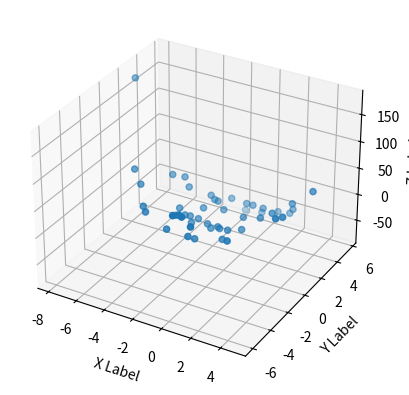
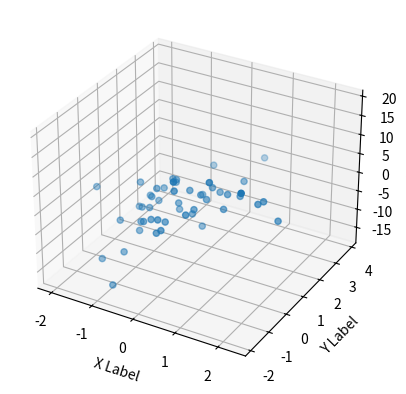
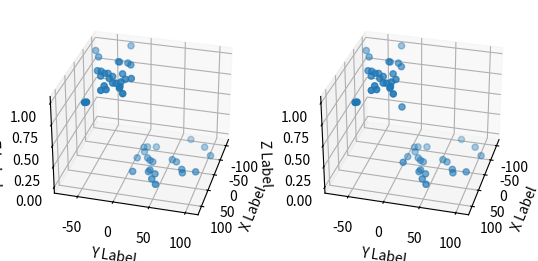

Python code for these plots, in order:
# %%
import matplotlib.pyplot as plt
import numpy as np
import pandas as pd
import scipy
import random as r
# [redacted]
# %%
np.random.seed(42)


def true_function_polynomial(x, y, p1, p2):
    return (3 * (x**p1)) - ((1 / 2) * y**p2) - 1


def d1_function_polynomial(x, y, p1, p2):
    dx = (p1) * 3 * x**(p1 - 1)
    dy = (p2) * (1 / 2) * y**(p2 - 1)

    return dx, dy


def opt_d1_function_polynomial(x, y, p1, p2):
    dx_opt = np.power(x, 1 / (p1 - 1)) - x
    dy_opt = np.power(y, 1 / (p2 - 1)) - y

    return dx_opt, dy_opt


def d2_function_polynomial(x, y, p1, p2):
    dxx = (p1) * (p1 - 1) * 3 * x**(p1 - 2)
    dxy = np.zeros_like(dxx)
    dyy = (p2) * (p2 - 1) * (1 / 2) * y**(p2 - 2)
    dyx = np.zeros_like(dyy)

    return np.array([[dxx, dxy], [dyx, dyy]])


def true_function_linear(x, p1=1):
    return (3 * (x**p1)) - 1


def true_function_sigmoid(x, y, w1, w2):
    return 1 / (1 + np.exp(-(w1 * x + w2 * y)))


def observed_data(d: int = 10, p1=2, p2=3):
    data = np.random.randn(d, 2) * 3
    x, y = data[:, 0], data[:, 1]
    variance = 2.5
    return x, y, true_function_polynomial(x, y, p1, p2) + np.random.randn(d) * variance


def observed_data_wobbly(d: int = 10):
    data = np.random.randn(d, 2) * 1
    x, y = data[:, 0], data[:, 1]
    variance = 2.5
    return x, y, ((np.sin(x) * 5) / np.exp(y)) + np.random.randn(d) * variance


def observed_data_linear(d: int = 10, p1=1):
    data = np.random.randn(d, 2) * 3
    x, y = data[:, 0], data[:, 1]
    return x, true_function_linear(x, p1) + np.random.randn(d)


def observed_data_binary(d: int = 10, w1=2, w2=2, std=3, with_err=False):
    data = np.random.normal(0, std, size=(d, 2))
    # print(data)
    x, y = data[:, 0], data[:, 1]
    z = true_function_sigmoid(x, y, w1, w2)
    # z_is_1 = true_function_sigmoid(x, y, w1, w2)
    # z_is_0 = 1 - true_function_sigmoid(x, y, w1, w2)
    # variance = np.random.uniform(shape=(n, 1))
    if with_err:
        err = np.random.randn(d) * 0.25
        z = z + err
    # print(z.shape)
    # print(err.shape)
    return x, y, z > 0.5


# %%
fig = plt.figure()
ax = fig.add_subplot(projection='3d')

n = 50

# For each set of style and range settings, plot n random points in the box
# defined by x in [23, 32], y in [0, 100], z in [zlow, zhigh].
xs, ys, zs = observed_data(n)
ax.scatter(xs, ys, zs)

ax.set_xlabel('X Label')
ax.set_ylabel('Y Label')
ax.set_zlabel('Z Label')

plt.show()
# %%
fig = plt.figure()
ax = fig.add_subplot(projection='3d')

n = 50

# For each set of style and range settings, plot n random points in the box
# defined by x in [23, 32], y in [0, 100], z in [zlow, zhigh].
xs, ys, zs = observed_data_wobbly(n)
ax.scatter(xs, ys, zs)

ax.set_xlabel('X Label')
ax.set_ylabel('Y Label')
ax.set_zlabel('Z Label')

plt.show()

# %%
fig = plt.figure()
ax = fig.add_subplot(1, 2, 1, projection='3d')

n = 50
w1, w2 = 0.1, -0.7
xs, ys, zs = observed_data_binary(n, w1, w2, std=50)
ax.scatter(xs, ys, zs)

ax.set_xlabel('X Label')
ax.set_ylabel('Y Label')
ax.set_zlabel('Z Label')
ax.view_init(30, 15)

ax = fig.add_subplot(1, 2, 2, projection='3d')

zs = true_function_sigmoid(xs, ys, w1, w2)
ax.scatter(xs, ys, zs)

ax.set_xlabel('X Label')
ax.set_ylabel('Y Label')
ax.set_zlabel('Z Label')
ax.view_init(30, 15)
plt.show()